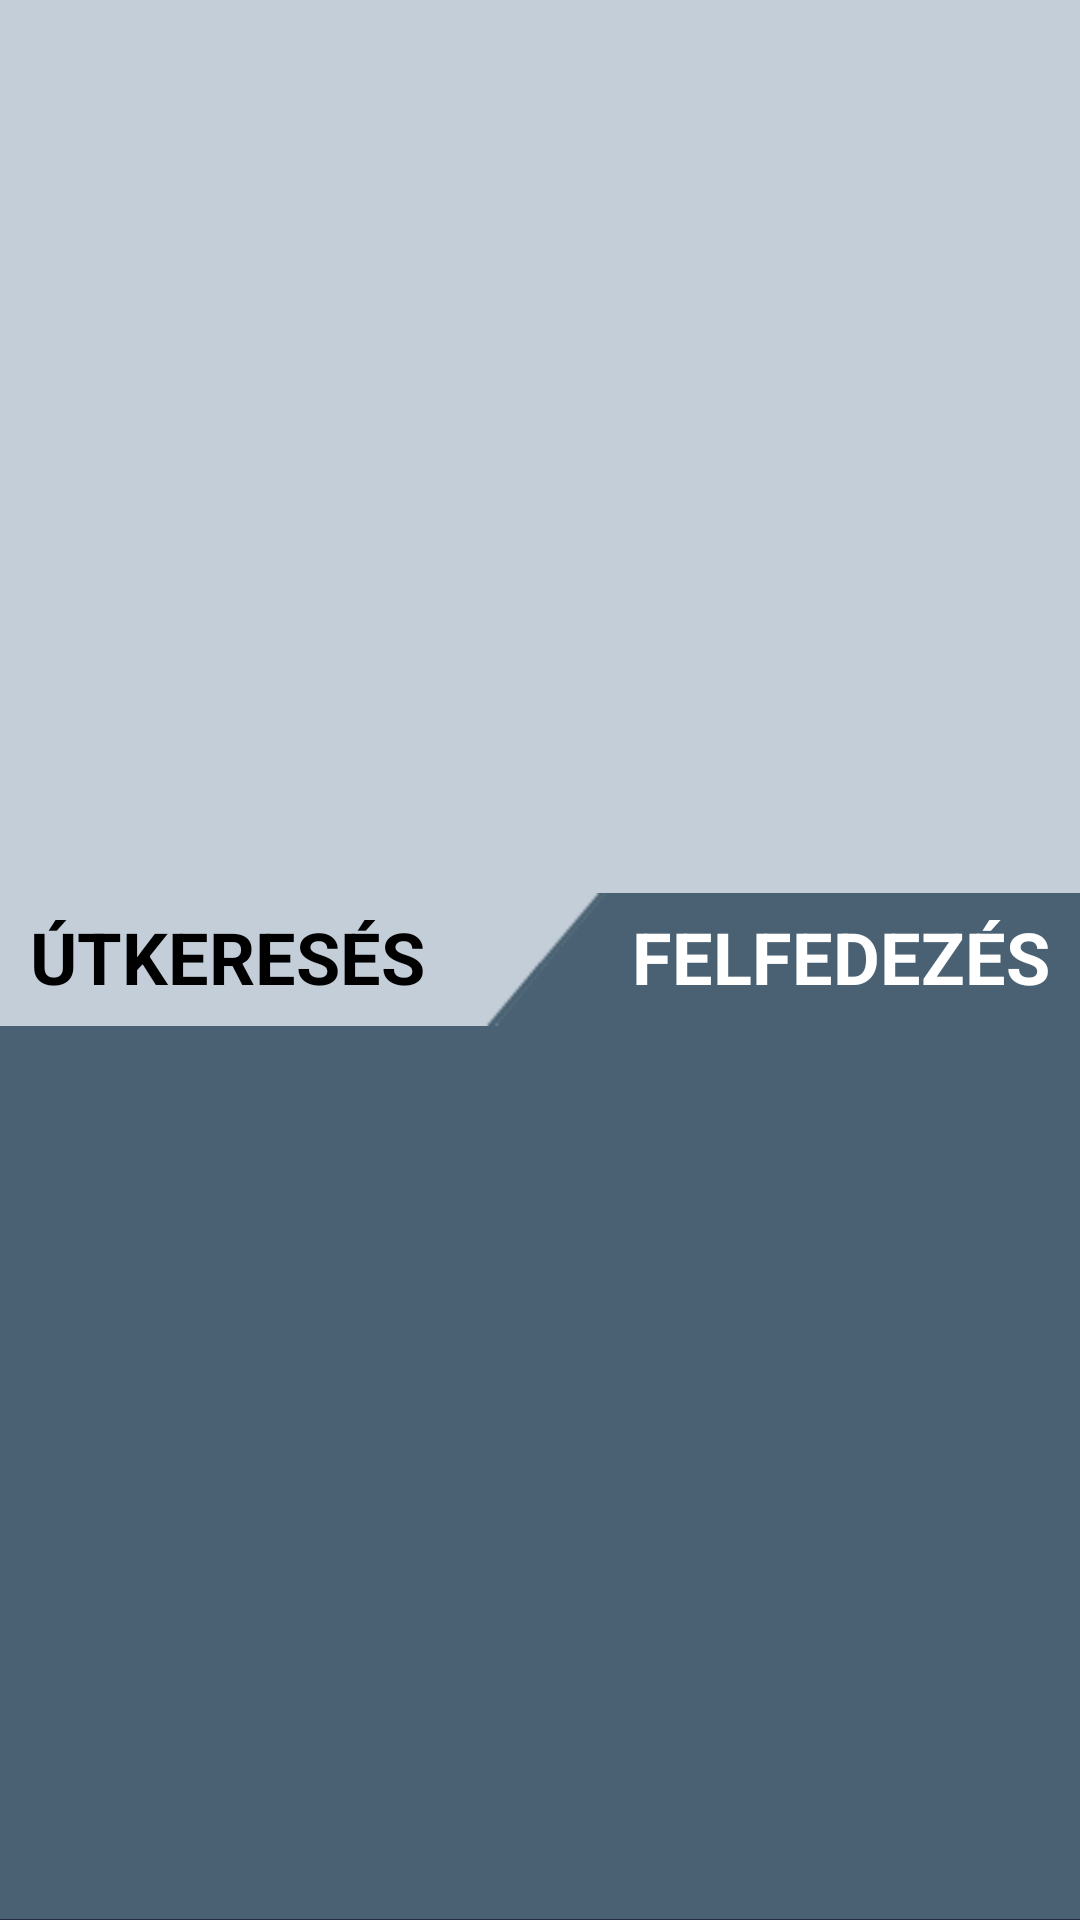

Write the Android layout XML for this screen, with the resource values it uses.
<!-- AndroidManifest.xml: application theme AppTheme -->
<!-- res/layout/activity_eredmeny_lista.xml -->
<?xml version="1.0" encoding="utf-8"?>
<LinearLayout xmlns:android="http://schemas.android.com/apk/res/android"
xmlns:app="http://schemas.android.com/apk/res-auto"
xmlns:tools="http://schemas.android.com/tools"
android:layout_width="match_parent"
android:layout_height="match_parent"
android:orientation="vertical"
android:background="@drawable/mainbackground"
tools:context="mobilapp.kutatok.androidgraph.EredmenyLista">

<LinearLayout
    android:layout_width="match_parent"
    android:layout_height="0dp"
    android:layout_weight="1"
    android:background="#C3CED8"
    android:orientation="vertical">

    <ListView
        android:layout_width="match_parent"
        android:layout_height="match_parent"
        android:id="@+id/pathfindingResultList"
        android:layout_margin="10dp">
    </ListView>
</LinearLayout>

<LinearLayout
    android:layout_width="match_parent"
    android:layout_height="0dp"
    android:layout_weight="0.15">

    <LinearLayout
        android:layout_width="match_parent"
        android:layout_height="match_parent"
        android:background="@drawable/gametabs"
        android:orientation="horizontal"
        >

        <TextView
            android:layout_width="0dp"
            android:layout_weight="1"
            android:layout_height="wrap_content"
            android:text="Útkeresés"
            android:gravity="left"
            android:textStyle="bold"
            android:textAllCaps="true"
            android:textSize="24sp"
            android:fontFamily="sans-serif"
            android:paddingLeft="10dp"
            android:paddingBottom="5dp"
            android:textColor="#000000"/>

        <TextView
            android:id="@+id/textView"
            android:layout_width="0dp"
            android:layout_weight="1"
            android:layout_height="wrap_content"
            android:text="Felfedezés"
            android:gravity="right"
            android:textStyle="bold"
            android:textAllCaps="true"
            android:textSize="24sp"
            android:paddingRight="10dp"
            android:paddingTop="5dp"
            android:fontFamily="sans-serif"
            android:textColor="#FFFFFF"/>
    </LinearLayout>
</LinearLayout>
<LinearLayout
    android:layout_width="match_parent"
    android:layout_height="0dp"
    android:layout_weight="1"
    android:background="#496172"
    android:orientation="vertical">

    <ListView
        android:layout_width="match_parent"
        android:layout_height="match_parent"
        android:id="@+id/discoveryResultList"
        android:layout_margin="10dp">
    </ListView>


</LinearLayout>

</LinearLayout>
<!-- resources referenced by this layout -->
<resources>
  <!-- drawable gametabs: png bitmap (drawable, 955 bytes) -->
  <!-- drawable mainbackground (drawable) -->
  <?xml version="1.0" encoding="utf-8"?>
  <shape
      xmlns:android="http://schemas.android.com/apk/res/android"
      android:shape="rectangle" >
      <gradient
          android:startColor="#252F3F"
          android:endColor="#252F3F"
          android:centerColor="#3C4C66"
          android:type="linear"
          android:angle="90"
          android:centerX="50%"
          />
  
  </shape>
  <style name="AppTheme" parent="Theme.AppCompat.Light.NoActionBar">
          
          <item name="colorPrimary">@color/colorPrimary</item>
          <item name="colorPrimaryDark">@color/colorPrimaryDark</item>
          <item name="colorAccent">@color/colorAccent</item>
      </style>
  <!-- not gathered from this repository: default colours our renderer supplied (Android Studio template values) -->
  <color name="colorPrimary">#FF6200EE</color>
  <color name="colorPrimaryDark">#FF3700B3</color>
  <color name="colorAccent">#FF03DAC5</color>
</resources>
